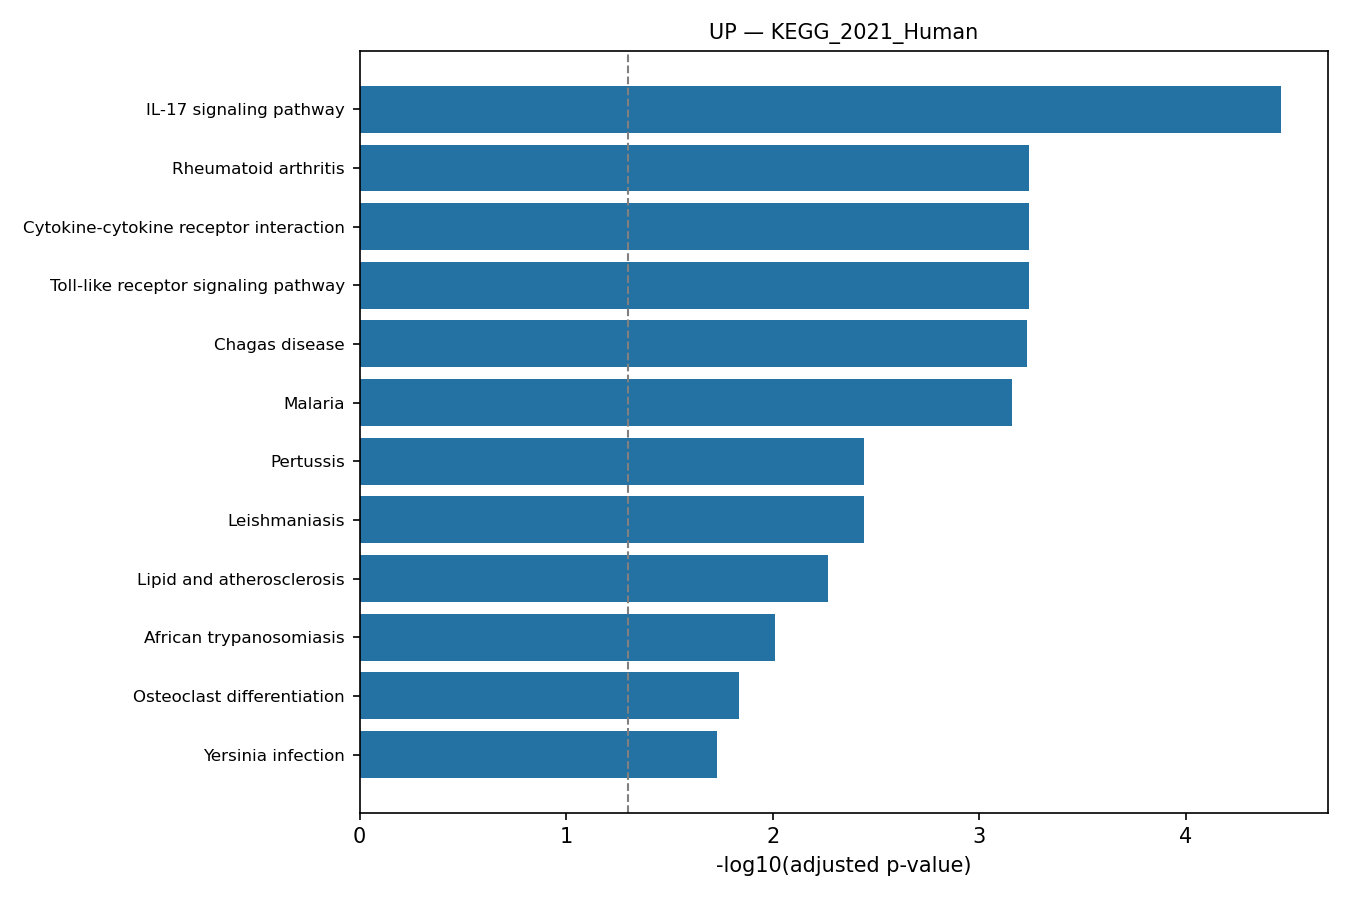

Data behind this chart, as committed beside it:
rank, term, pvalue, odds_ratio, combined_score, genes, adj_pvalue, n_overlap
1, IL-17 signaling pathway, 3.9130063616305484e-07, 41.61, 613.9, CXCL8;IL1B;FOS;S100A9;S100A8, 3.4434455982348826e-05, 5
2, Rheumatoid arthritis, 1.7343830783768185e-05, 30.66, 336.1, CXCL8;CCL3L3;IL1B;FOS, 0.0005763, 4
3, Cytokine-cytokine receptor interaction, 2.0912210895139157e-05, 17.72, 191, IL1RN;CXCL8;CCL3L3;IL1B;OSM, 0.0005763, 5
4, Toll-like receptor signaling pathway, 2.619444128776293e-05, 27.46, 289.7, CXCL8;CCL3L3;IL1B;FOS, 0.0005763, 4
5, Chagas disease, 3.31836532752259e-05, 25.77, 265.8, CXCL8;CCL3L3;IL1B;FOS, 0.000584, 4
6, Malaria, 4.73907912430692e-05, 51.13, 509.1, CXCL8;IL1B;HBB, 0.0006951, 3
7, Pertussis, 0.0003001, 26.4, 214.1, CXCL8;IL1B;FOS, 0.003632, 3
8, Leishmaniasis, 0.0003302, 25.51, 204.5, FCGR3B;IL1B;FOS, 0.003632, 3
9, Lipid and atherosclerosis, 0.0005503, 12.07, 90.57, CXCL8;CCL3L3;IL1B;FOS, 0.00538, 4
10, African trypanosomiasis, 0.001107, 47.05, 320.2, IL1B;HBB, 0.009738, 2
11, Osteoclast differentiation, 0.00181, 13.87, 87.56, FCGR3B;IL1B;FOS, 0.01448, 3
12, Yersinia infection, 0.002525, 12.29, 73.51, CXCL8;IL1B;FOS, 0.01852, 3
13, Non-alcoholic fatty liver disease, 0.002878, 11.72, 68.55, CXCL8;IL1B;FOS, 0.01948, 3
14, Tuberculosis, 0.003194, 11.28, 64.82, FCGR3B;IL1B;CLEC4E, 0.02008, 3
15, cAMP signaling pathway, 0.003462, 10.95, 62.05, HCAR2;HCAR3;FOS, 0.02031, 3
16, Legionellosis, 0.004967, 20.98, 111.3, CXCL8;IL1B, 0.02592, 2
17, Pathogenic Escherichia coli infection, 0.005007, 9.561, 50.64, CXCL8;IL1B;FOS, 0.02592, 3
18, Coronavirus disease, 0.007555, 8.202, 40.07, CXCL8;IL1B;FOS, 0.03551, 3
19, Human cytomegalovirus infection, 0.007666, 8.157, 39.73, CXCL8;CCL3L3;IL1B, 0.03551, 3
20, Viral protein interaction with cytokine …, 0.009648, 14.7, 68.22, CXCL8;CCL3L3, 0.04245, 2
21, Salmonella infection, 0.01202, 6.88, 30.42, CXCL8;IL1B;FOS, 0.04881, 3
22, Amoebiasis, 0.0122, 12.95, 57.06, CXCL8;IL1B, 0.04881, 2
23, C-type lectin receptor signaling pathway, 0.01469, 11.71, 49.42, IL1B;CLEC4E, 0.05622, 2
24, AGE-RAGE signaling pathway in diabetic c…, 0.01602, 11.17, 46.2, CXCL8;IL1B, 0.05767, 2
25, Th17 cell differentiation, 0.0167, 10.92, 44.71, IL1B;FOS, 0.05767, 2
26, NF-kappa B signaling pathway, 0.01704, 10.8, 44, CXCL8;IL1B, 0.05767, 2
27, TNF signaling pathway, 0.02179, 9.445, 36.14, IL1B;FOS, 0.06964, 2
28, Necroptosis, 0.02295, 9.178, 34.64, IL1B;FTH1, 0.06964, 2
29, Neutrophil extracellular trap formation, 0.02295, 9.178, 34.64, FCGR3B;AQP9, 0.06964, 2
30, Measles, 0.02374, 9.009, 33.7, IL1B;FOS, 0.06964, 2
31, Fluid shear stress and atherosclerosis, 0.02618, 8.535, 31.09, IL1B;FOS, 0.07432, 2
32, Influenza A, 0.03361, 7.427, 25.2, CXCL8;IL1B, 0.09155, 2
33, Hepatitis B, 0.03594, 7.153, 23.79, CXCL8;FOS, 0.09155, 2
34, Pantothenate and CoA biosynthesis, 0.03605, 29.86, 99.21, VNN1, 0.09155, 1
35, NOD-like receptor signaling pathway, 0.03641, 7.101, 23.52, CXCL8;IL1B, 0.09155, 2
36, Chemokine signaling pathway, 0.04481, 6.315, 19.61, CXCL8;CCL3L3, 0.109, 2
37, Kaposi sarcoma-associated herpesvirus in…, 0.04584, 6.233, 19.21, CXCL8;FOS, 0.109, 2
38, Graft-versus-host disease, 0.05666, 18.36, 52.71, IL1B, 0.1312, 1
39, Type I diabetes mellitus, 0.06479, 15.91, 43.53, IL1B, 0.1462, 1
40, Shigellosis, 0.07489, 4.688, 12.15, CXCL8;IL1B, 0.1648, 2
41, Bladder cancer, 0.07884, 12.89, 32.75, CXCL8, 0.1652, 1
42, Ferroptosis, 0.07884, 12.89, 32.75, FTH1, 0.1652, 1
43, Mineral absorption, 0.09073, 11.09, 26.61, FTH1, 0.1789, 1
44, Cytosolic DNA-sensing pathway, 0.09073, 11.09, 26.61, IL1B, 0.1789, 1
45, MAPK signaling pathway, 0.09147, 4.159, 9.949, IL1B;FOS, 0.1789, 2
46, Inflammatory bowel disease, 0.09662, 10.36, 24.22, IL1B, 0.184, 1
47, Amphetamine addiction, 0.09857, 10.14, 23.5, FOS, 0.184, 1
48, Staphylococcus aureus infection, 0.1005, 9.93, 22.81, FCGR3B, 0.184, 1
49, RIG-I-like receptor signaling pathway, 0.1025, 9.727, 22.16, CXCL8, 0.184, 1
50, Bile secretion, 0.1083, 9.163, 20.37, AQP9, 0.1906, 1
51, Prolactin signaling pathway, 0.1141, 8.662, 18.81, FOS, 0.1926, 1
52, Systemic lupus erythematosus, 0.116, 8.507, 18.33, FCGR3B, 0.1926, 1
53, Epithelial cell signaling in Helicobacte…, 0.116, 8.507, 18.33, CXCL8, 0.1926, 1
54, Circadian entrainment, 0.1274, 7.68, 15.82, FOS, 0.2076, 1
55, Hematopoietic cell lineage, 0.1387, 7, 13.83, IL1B, 0.2219, 1
56, Inflammatory mediator regulation of TRP …, 0.1424, 6.799, 13.25, IL1B, 0.2238, 1
57, B cell receptor signaling pathway, 0.1498, 6.429, 12.21, FOS, 0.2297, 1
58, Th1 and Th2 cell differentiation, 0.1572, 6.098, 11.28, FOS, 0.2297, 1
59, Cholinergic synapse, 0.159, 6.02, 11.07, FOS, 0.2297, 1
60, PD-L1 expression and PD-1 checkpoint pat…, 0.159, 6.02, 11.07, FOS, 0.2297, 1
... 28 more rows
